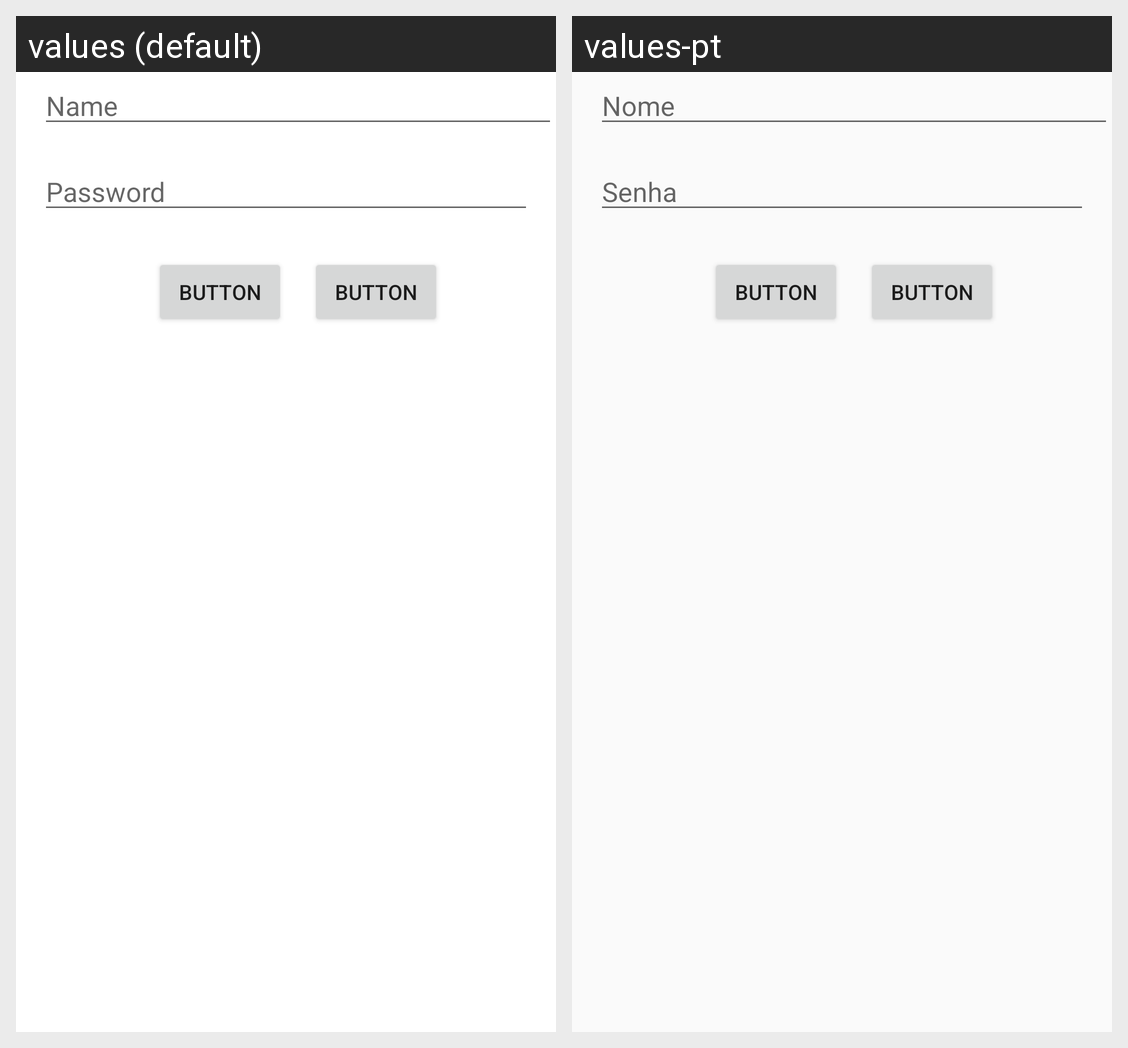

This grid shows one Android layout under two languages. Give, for every string resource on the screen, its name, the default text and each shown locale's text.
Android screen res/layout/activity_login.xml rendered under 2 locales, left to right: values (default), values-pt. Device: Nexus 5 (rendered at 1080×1920; each locale shown at half size, 540×960, under a caption strip naming it); theme AppTheme.
Strings drawn on this screen, with the default value and each locale's value (text and hints the layout hard-codes, and strings that could not be matched under every locale, appear in the picture but are not listed):

name
  values: Name
  values-pt: Nome

password
  values: Password
  values-pt: Senha
